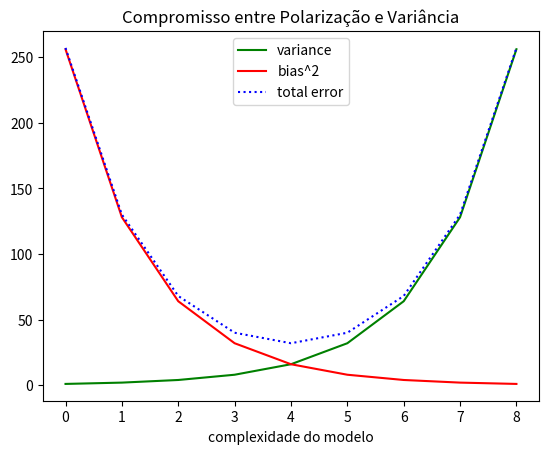

This figure's Python source:
from matplotlib import pyplot as plt

variance = [1, 2, 4, 8, 16, 32, 64, 128, 256]
bias_squared = [256, 128, 64, 32, 16, 8, 4, 2, 1]
total_error = [x + y for x, y in zip(variance, bias_squared)]
xs = [i for i, _ in enumerate(variance)]

# podemos fazer multiplas chamadas para plt.plot
# para mostrar multiplas series no mesmo grafico

plt.plot(xs, variance, 'g-', label='variance') # Linha verde s[olida
plt.plot(xs, bias_squared, 'r-', label='bias^2') # linha com linha de ponto tracejado vermelho
plt.plot(xs, total_error, 'b:', label='total error') # linha com pontilhado azul

# porque atribuimos rotulos para cada serie
# podemos obter uma legenda gratuita
# loc = 9 significa "top center"
plt.legend(loc=9)
plt.xlabel("complexidade do modelo")
plt.title("Compromisso entre Polarização e Variância")
plt.savefig("line_chart_01.png")